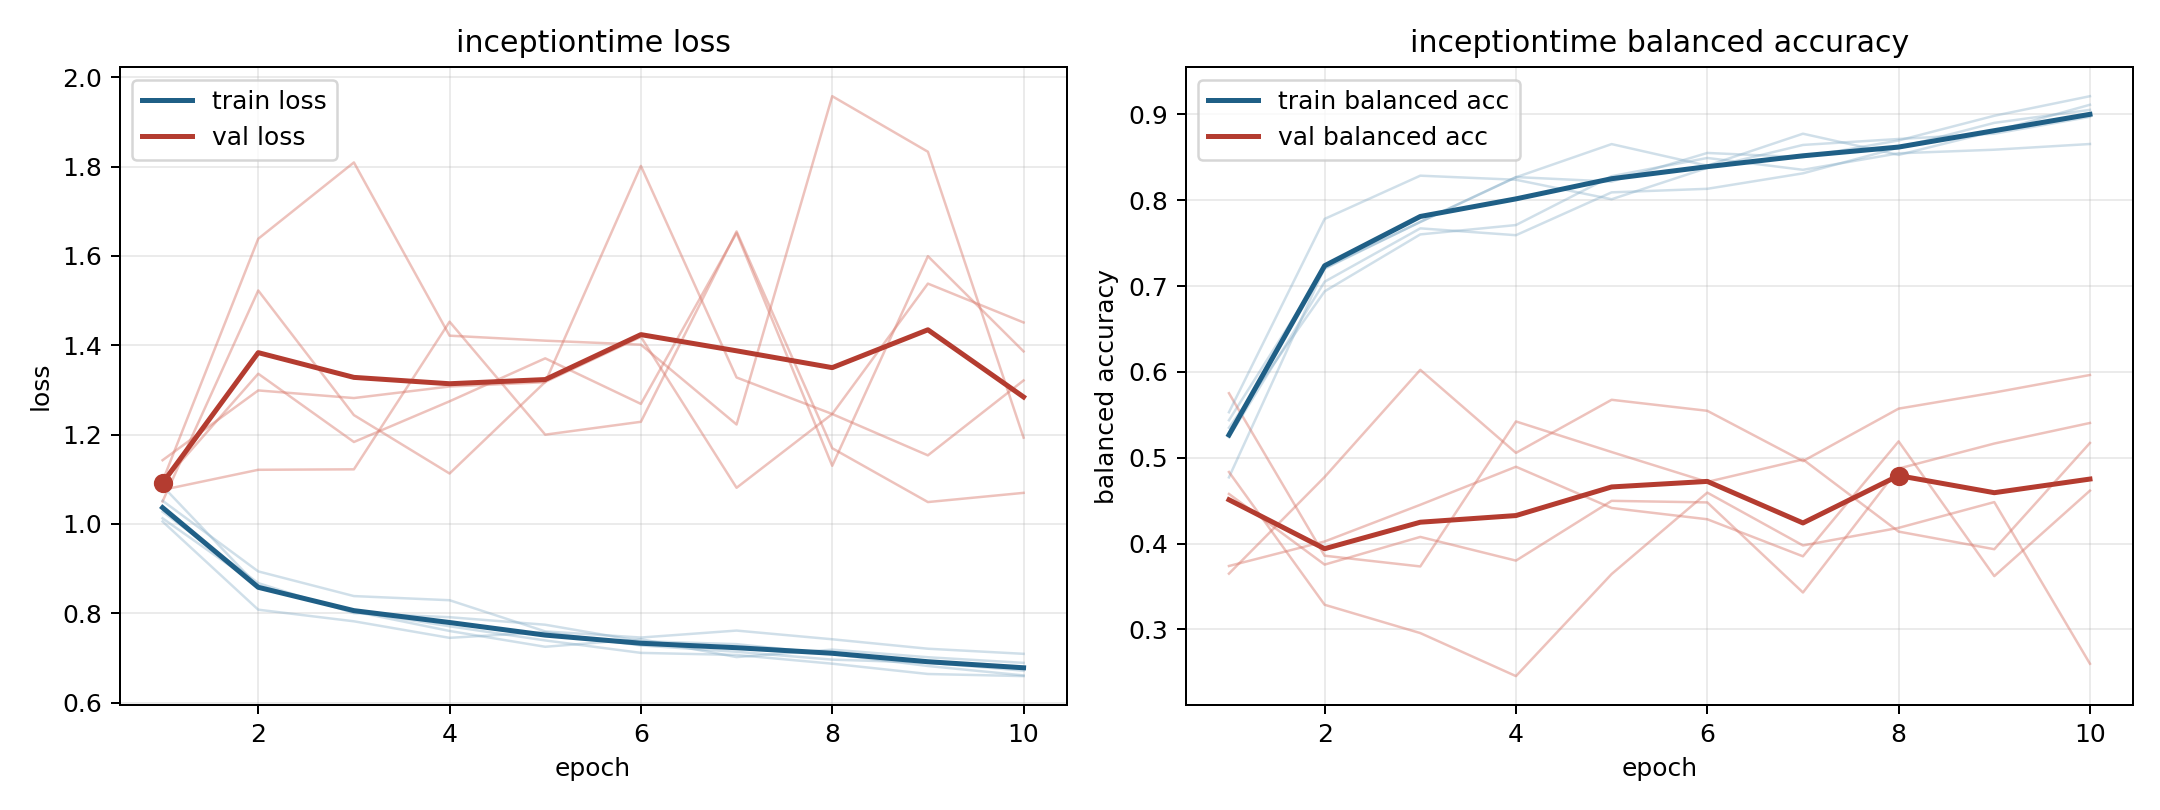

The table this chart was drawn from, first rows:
model, fold, epoch, train_loss, train_balanced_accuracy, val_loss, val_balanced_accuracy
inceptiontime, 1, 1, 1.013, 0.5437, 1.05, 0.3649
inceptiontime, 1, 2, 0.8615, 0.7202, 1.522, 0.4775
inceptiontime, 1, 3, 0.8047, 0.7748, 1.244, 0.6024
inceptiontime, 1, 4, 0.7709, 0.8271, 1.113, 0.5056
inceptiontime, 1, 5, 0.7392, 0.8218, 1.318, 0.5675
inceptiontime, 1, 6, 0.7113, 0.8552, 1.419, 0.5547
inceptiontime, 1, 7, 0.7067, 0.8502, 1.081, 0.496
inceptiontime, 1, 8, 0.6871, 0.8697, 1.246, 0.5572
inceptiontime, 1, 9, 0.664, 0.8985, 1.153, 0.5759
inceptiontime, 1, 10, 0.6593, 0.9213, 1.321, 0.5964
inceptiontime, 2, 1, 1.085, 0.4771, 1.096, 0.5751
inceptiontime, 2, 2, 0.8598, 0.7211, 1.638, 0.3858
inceptiontime, 2, 3, 0.804, 0.7747, 1.809, 0.3733
inceptiontime, 2, 4, 0.7603, 0.8268, 1.421, 0.5422
inceptiontime, 2, 5, 0.725, 0.8655, 1.41, 0.5066
inceptiontime, 2, 6, 0.7419, 0.8403, 1.401, 0.4718
inceptiontime, 2, 7, 0.7019, 0.8776, 1.223, 0.498
inceptiontime, 2, 8, 0.7186, 0.8529, 1.957, 0.4139
inceptiontime, 2, 9, 0.7015, 0.8804, 1.833, 0.3933
inceptiontime, 2, 10, 0.689, 0.9113, 1.193, 0.5172
inceptiontime, 3, 1, 1.052, 0.5349, 1.076, 0.4578
inceptiontime, 3, 2, 0.8937, 0.6938, 1.121, 0.3754
inceptiontime, 3, 3, 0.8384, 0.7602, 1.122, 0.4077
inceptiontime, 3, 4, 0.8292, 0.7711, 1.453, 0.3801
inceptiontime, 3, 5, 0.7594, 0.8281, 1.2, 0.4497
inceptiontime, 3, 6, 0.7456, 0.8493, 1.229, 0.4479
inceptiontime, 3, 7, 0.7612, 0.8355, 1.655, 0.3429
inceptiontime, 3, 8, 0.7417, 0.8548, 1.169, 0.4873
inceptiontime, 3, 9, 0.7206, 0.8589, 1.049, 0.5165
inceptiontime, 3, 10, 0.7092, 0.8656, 1.069, 0.5405
inceptiontime, 4, 1, 1.005, 0.553, 1.093, 0.3738
inceptiontime, 4, 2, 0.808, 0.7783, 1.336, 0.4023
inceptiontime, 4, 3, 0.782, 0.8287, 1.183, 0.4451
inceptiontime, 4, 4, 0.745, 0.8239, 1.274, 0.4894
inceptiontime, 4, 5, 0.7577, 0.8012, 1.371, 0.4414
inceptiontime, 4, 6, 0.7279, 0.8377, 1.269, 0.4283
inceptiontime, 4, 7, 0.7138, 0.8645, 1.651, 0.3851
inceptiontime, 4, 8, 0.6962, 0.8714, 1.13, 0.519
inceptiontime, 4, 9, 0.6894, 0.8776, 1.599, 0.362
inceptiontime, 4, 10, 0.6715, 0.8972, 1.386, 0.4616
inceptiontime, 5, 1, 1.027, 0.5239, 1.143, 0.4833
inceptiontime, 5, 2, 0.8675, 0.7051, 1.299, 0.3286
inceptiontime, 5, 3, 0.8002, 0.7673, 1.282, 0.2956
inceptiontime, 5, 4, 0.7912, 0.7593, 1.308, 0.2455
inceptiontime, 5, 5, 0.7743, 0.8092, 1.317, 0.3644
inceptiontime, 5, 6, 0.7374, 0.8134, 1.801, 0.4593
inceptiontime, 5, 7, 0.7308, 0.8314, 1.328, 0.3977
inceptiontime, 5, 8, 0.7086, 0.8613, 1.246, 0.4182
inceptiontime, 5, 9, 0.6819, 0.8902, 1.538, 0.4483
inceptiontime, 5, 10, 0.6609, 0.9054, 1.451, 0.2599
